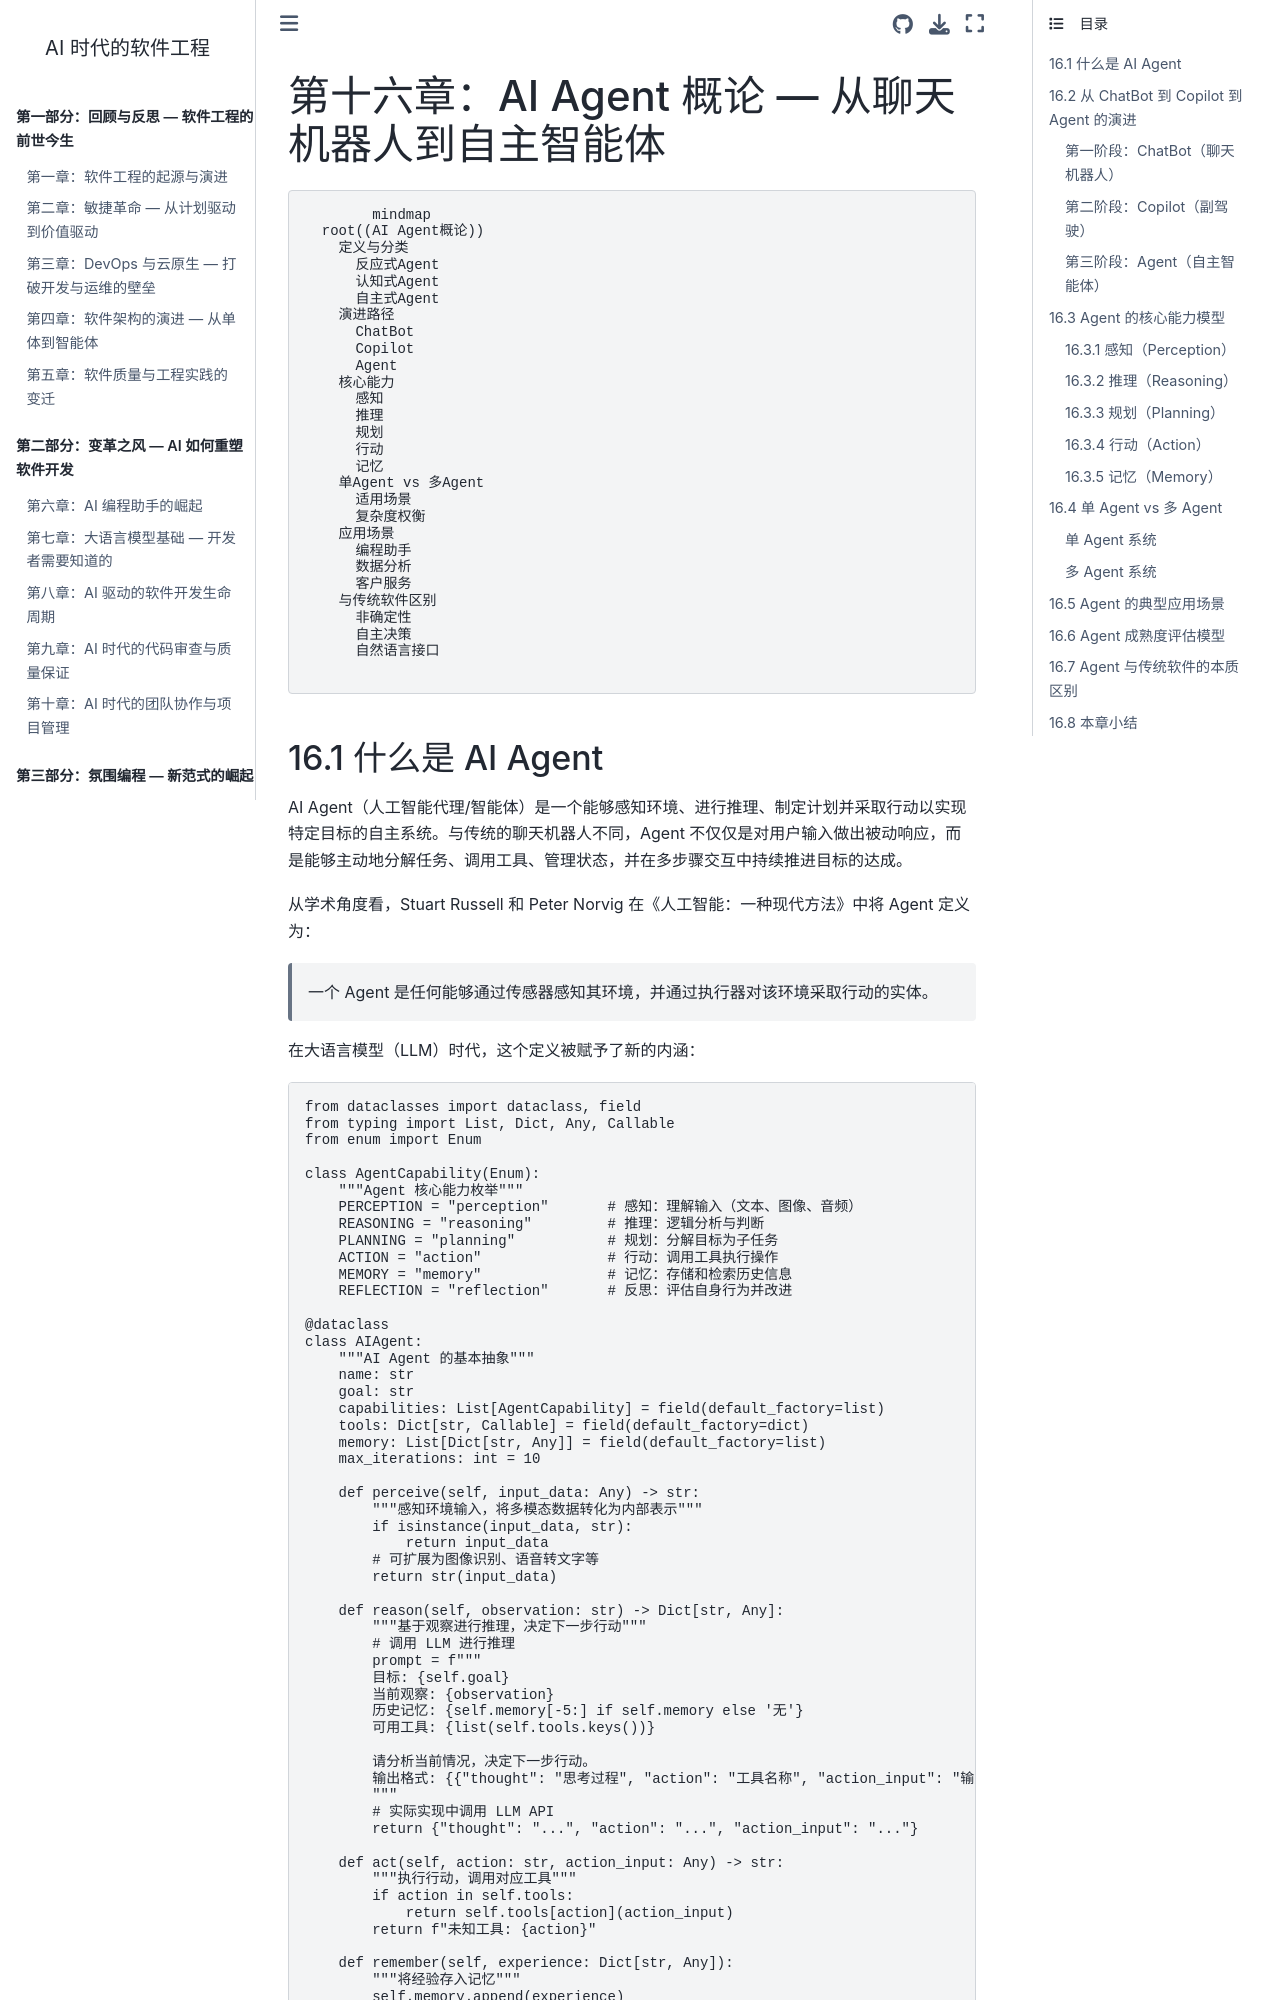

repository: walterfan/walter-ai-engineering-book · page: chapter16.html · generator: sphinx

(chapter16)=
# 第十六章：AI Agent 概论 — 从聊天机器人到自主智能体

```{mermaid}
mindmap
  root((AI Agent概论))
    定义与分类
      反应式Agent
      认知式Agent
      自主式Agent
    演进路径
      ChatBot
      Copilot
      Agent
    核心能力
      感知
      推理
      规划
      行动
      记忆
    单Agent vs 多Agent
      适用场景
      复杂度权衡
    应用场景
      编程助手
      数据分析
      客户服务
    与传统软件区别
      非确定性
      自主决策
      自然语言接口
```
